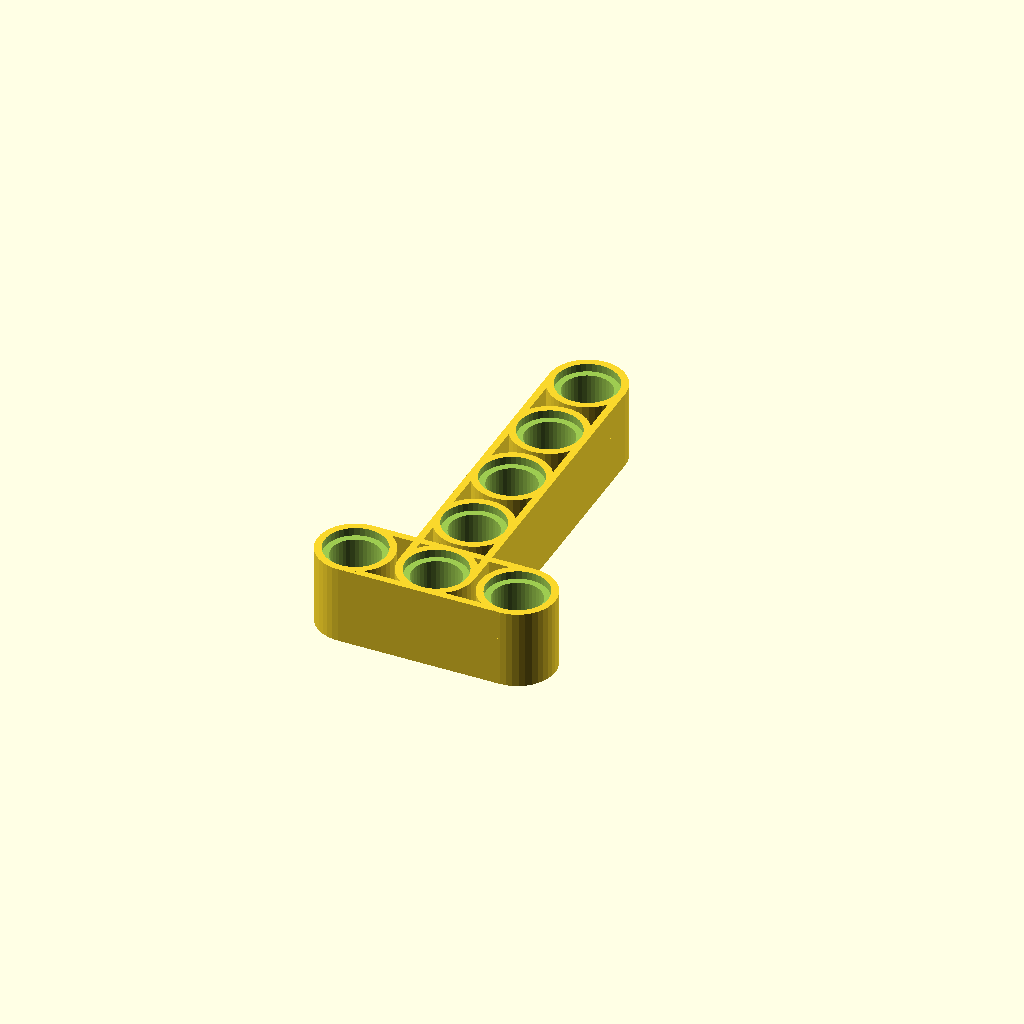
Cell 1: rendered with the file's own defaults.
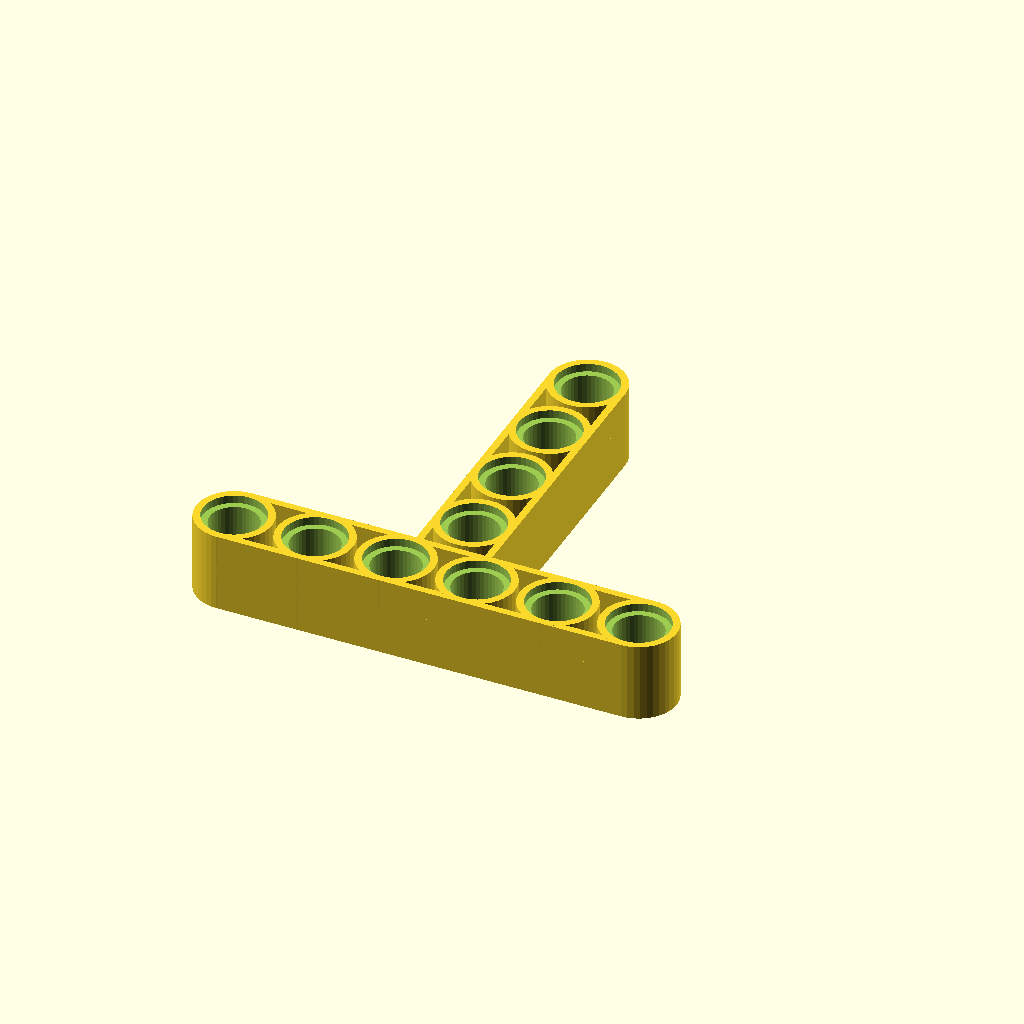
Cell 2: the same model with NrOfHolesX = 6.
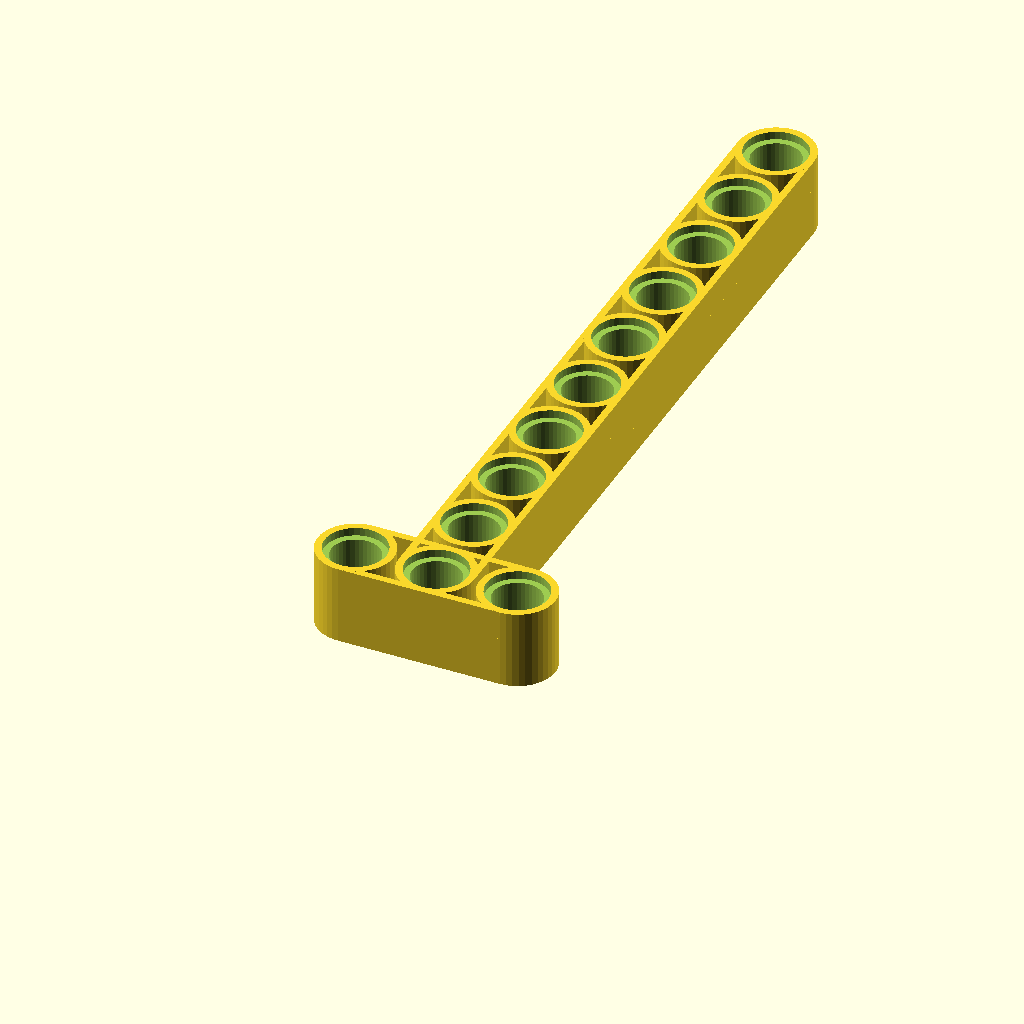
Cell 3 — NrOfHolesY set to 10, the other parameters unchanged.
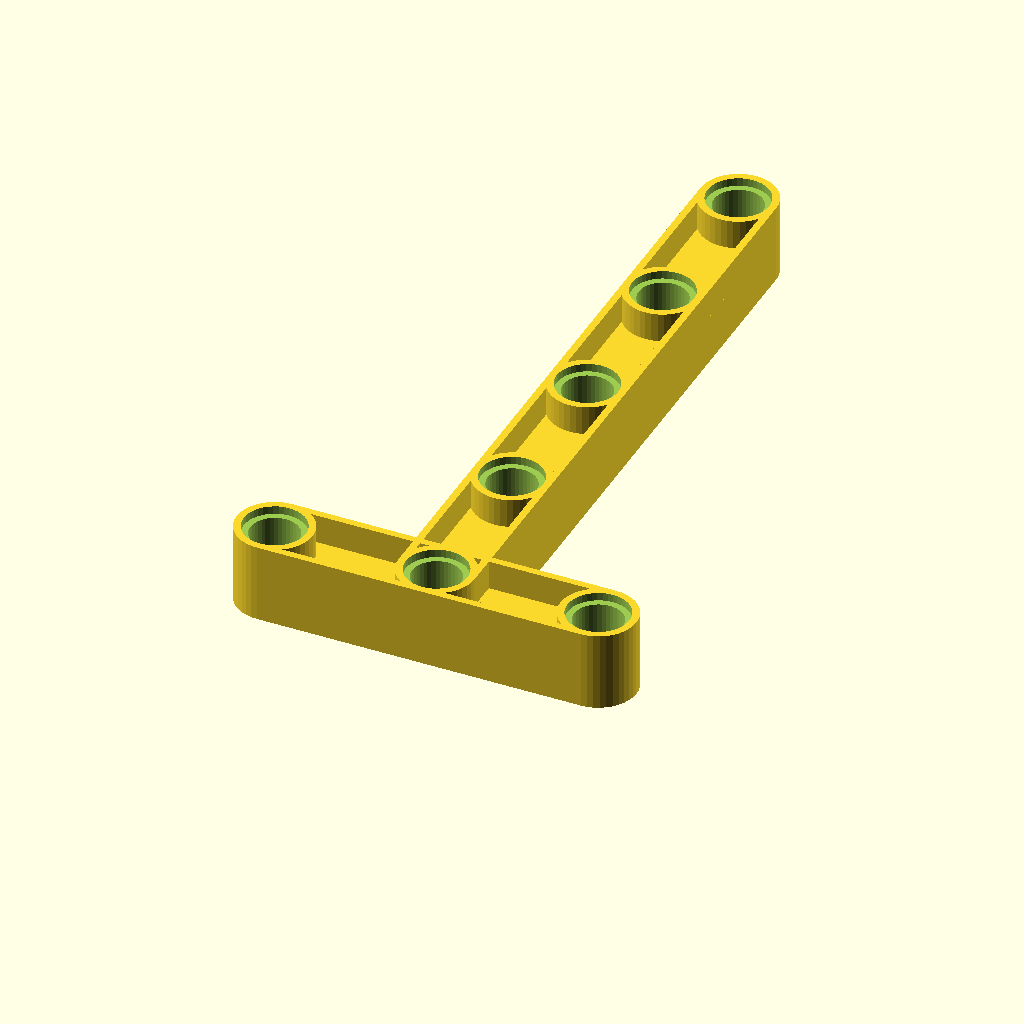
Cell 4: Pitch = 16 (everything else at default).
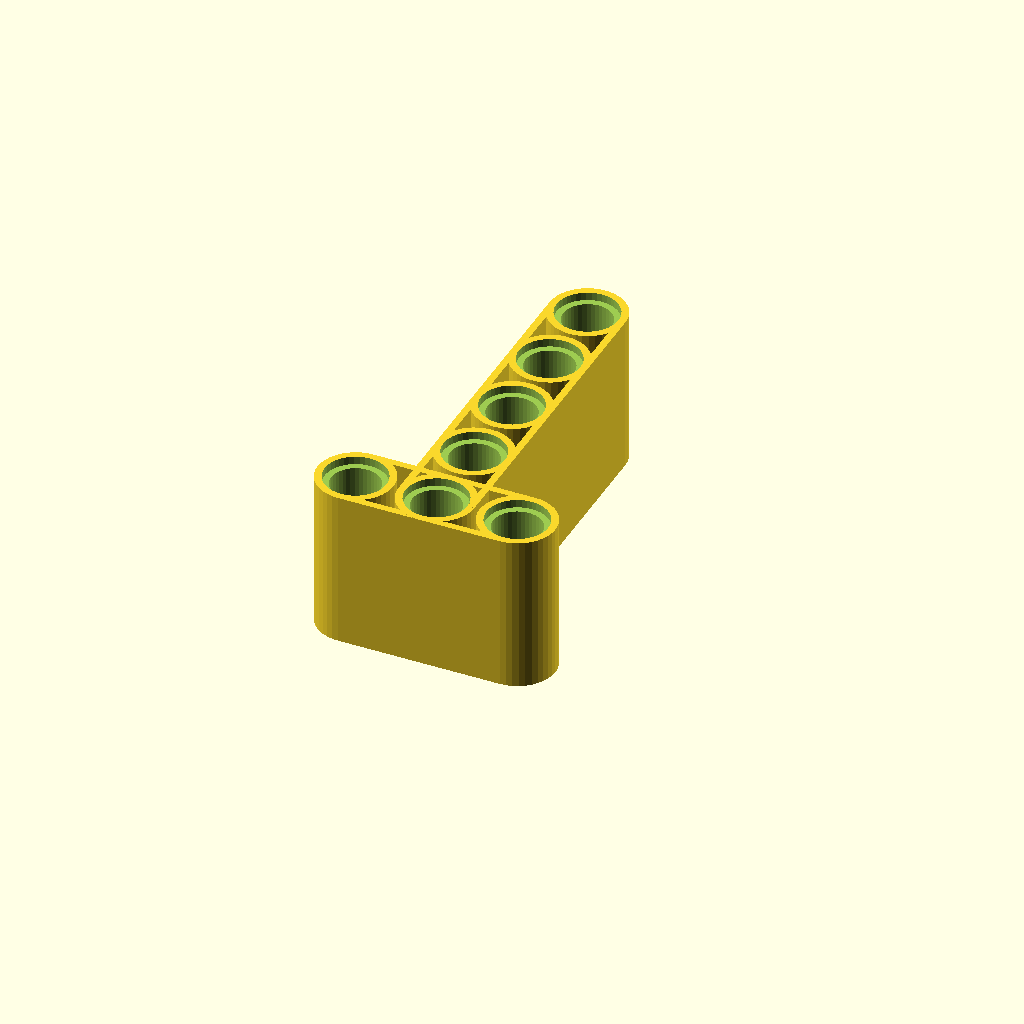
Cell 5: the same model with Height = 15.6.
All cells are drawn from one camera (rotation 55°, 0°, 25°, orthographic, colour scheme Cornfield), so only the parameter changes between them.
The OpenSCAD source (scadFiles/204240/1189139.scad):
$fn=40;



eps = 0.05;





NrOfHolesX = 3;

NrOfHolesY = 5;



Pitch = 8;

Radius1 = 4.8 / 2;

Radius2 = 6.1 / 2;

Height = 7.8;

Depth = 0.8;

Width = 7.5;

MidThickness = 2;





module drawTBeam()

{

    LengthX = (NrOfHolesX - 1) * Pitch;

	MidX = -LengthX / 2;

    LengthY = (NrOfHolesY - 1) * Pitch;

	Thickness = (Width - 2 * Radius2) / 2;



	difference()

	{

		union()

		{			

			translate([MidX, 0, 0]) cube([LengthX, Thickness, Height]);

			translate([MidX, Width-Thickness,0]) cube([LengthX, Thickness, Height]);

			translate([MidX, 0, Height/2-MidThickness/2]) cube([LengthX, Width, MidThickness]);

			for (i = [1:NrOfHolesX])

			{

				translate([MidX + (i-1)*Pitch, Width/2, 0]) 

				{

					cylinder(r=Width/2, h=Height);

				}

			}



			translate([-Width/2, Width/2, 0]) cube([Thickness, LengthY, Height]);

			translate([Width/2-Thickness, Width/2, 0]) cube([Thickness, LengthY, Height]);

			translate([-Width/2, Width/2, Height/2-MidThickness/2]) cube([Width, LengthY, MidThickness]);

			for (i = [2:NrOfHolesY])

			{

				translate([0, Width/2 + (i-1)*Pitch,0]) 

				{

					cylinder(r=Width/2, h=Height);

				}

			}

		}



		union()

		{

			for (i = [1:NrOfHolesX])

			{

				translate([MidX + (i-1)*Pitch, Width/2, 0]) 

				{

					translate([0,0,-eps]) cylinder(r=Radius2,h=Depth+eps);

					translate([0,0,-eps]) cylinder(r=Radius1,h=Height+2*eps);

					translate([0,0,Height-Depth]) cylinder(r=Radius2,h=Depth+eps);

				}

			}



			for (i = [2:NrOfHolesY])

			{

				translate([0, Width/2 + (i-1)*Pitch, 0]) 

				{

					translate([0,0,-eps]) cylinder(r=Radius2,h=Depth+eps);

					translate([0,0,-eps]) cylinder(r=Radius1,h=Height+2*eps);

					translate([0,0,Height-Depth]) cylinder(r=Radius2,h=Depth+eps);

				}

			}

		}

	}

}



drawTBeam();
Parameter table extracted from the source (name, type, default, range or options):
eps: number, default 0.05
NrOfHolesX: number, default 3
NrOfHolesY: number, default 5
Pitch: number, default 8
Height: number, default 7.8
Depth: number, default 0.8
Width: number, default 7.5
MidThickness: number, default 2
